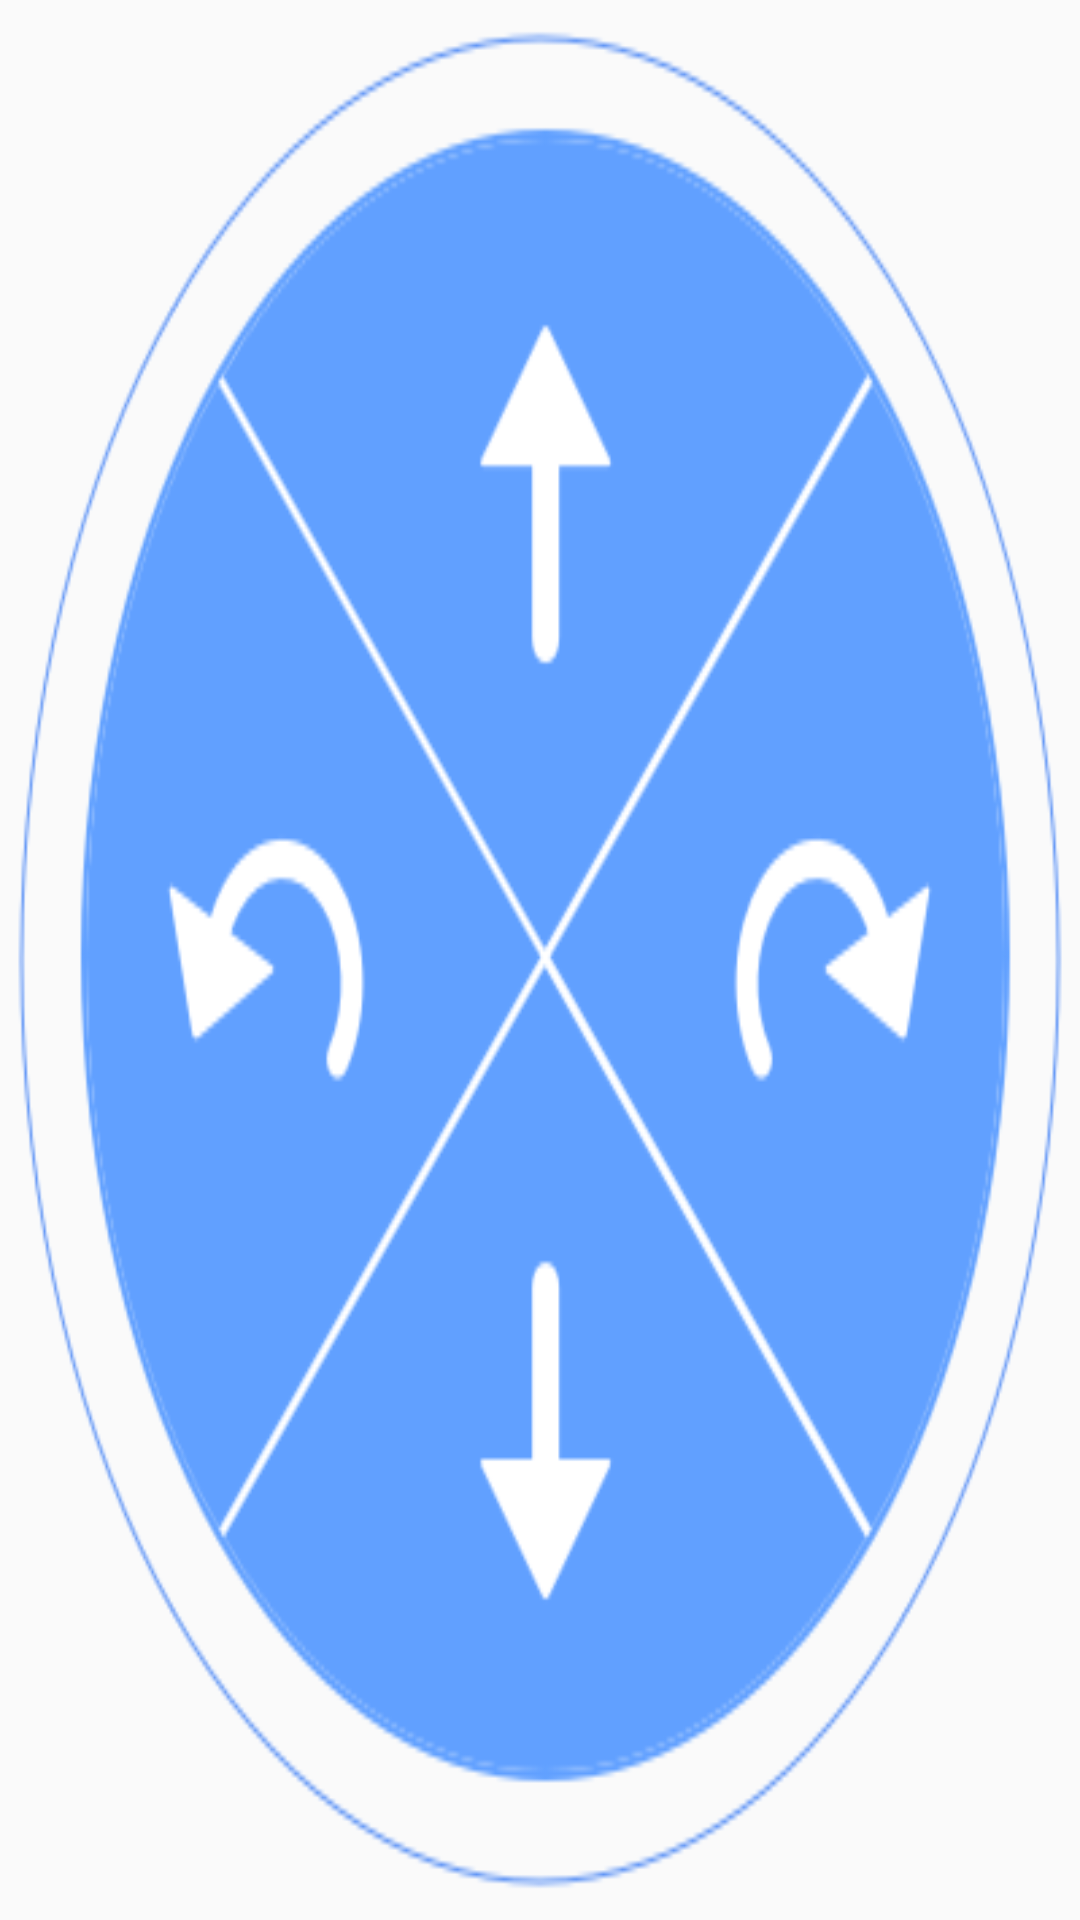

Android layout source for this screen:
<!-- AndroidManifest.xml: application theme AppTheme -->
<!-- res/layout/gs_move_control_buttons_layout.xml -->
<?xml version="1.0" encoding="utf-8"?>
<FrameLayout xmlns:android="http://schemas.android.com/apk/res/android"
    android:layout_width="200dp"
    android:layout_height="200dp"
    android:layout_gravity="center"
    android:background="@drawable/gs_rocker_bg"
    android:gravity="center" >

    <ImageView
        android:id="@+id/left_button"
        android:layout_width="match_parent"
        android:layout_height="match_parent"
        android:gravity="center"
        android:layout_gravity="center"
        android:src="@drawable/gs_rocker_left"
        android:contentDescription="@null"
        android:visibility="invisible" />

    <ImageView
        android:id="@+id/top_button"
        android:layout_width="match_parent"
        android:layout_height="match_parent"
        android:gravity="center"
        android:layout_gravity="center"
        android:src="@drawable/gs_rocker_up"
        android:contentDescription="@null"
        android:visibility="invisible" />

    <ImageView
        android:id="@+id/right_button"
        android:layout_width="match_parent"
        android:layout_height="match_parent"
        android:gravity="center"
        android:layout_gravity="center"
        android:src="@drawable/gs_rocker_right"
        android:contentDescription="@null"       
        android:visibility="invisible" />

    <ImageView
        android:id="@+id/bottom_button"
        android:layout_width="match_parent"
        android:layout_height="match_parent"
        android:gravity="center"
        android:layout_gravity="center"
        android:src="@drawable/gs_rocker_down"
        android:contentDescription="@null"
        android:visibility="invisible" />


</FrameLayout>
<!-- resources referenced by this layout -->
<resources>
  <!-- drawable gs_rocker_bg: png bitmap (drawable, 35955 bytes) -->
  <!-- drawable gs_rocker_down: png bitmap (drawable, 6859 bytes) -->
  <!-- drawable gs_rocker_left: png bitmap (drawable, 9164 bytes) -->
  <!-- drawable gs_rocker_right: png bitmap (drawable, 8983 bytes) -->
  <!-- drawable gs_rocker_up: png bitmap (drawable, 7236 bytes) -->
  <style name="AppTheme" parent="Theme.AppCompat.Light.NoActionBar">
          
          <item name="colorPrimary">@color/colorPrimary</item>
          <item name="colorPrimaryDark">@color/colorPrimaryDark</item>
          <item name="colorAccent">@color/colorAccent</item>
          <item name="android:spinnerDropDownItemStyle">@style/mySpinnerItemStyle</item>
          <item name="actionOverflowButtonStyle">@style/ToolbarStyle</item>
      </style>
  <color name="colorPrimary">#3F51B5</color>
  <color name="colorPrimaryDark">#303F9F</color>
  <color name="colorAccent">#FF4081</color>
  <style name="mySpinnerItemStyle" parent="@android:style/Widget.Holo.DropDownItem.Spinner">
          <item name="android:textColor">@android:color/white</item>
          <item name="android:textSize">14sp</item>
      </style>
  <style name="ToolbarStyle" parent="@android:style/Widget.ActionButton.Overflow">
          <item name="android:src">@mipmap/ic_menu_more</item>
      </style>
</resources>
